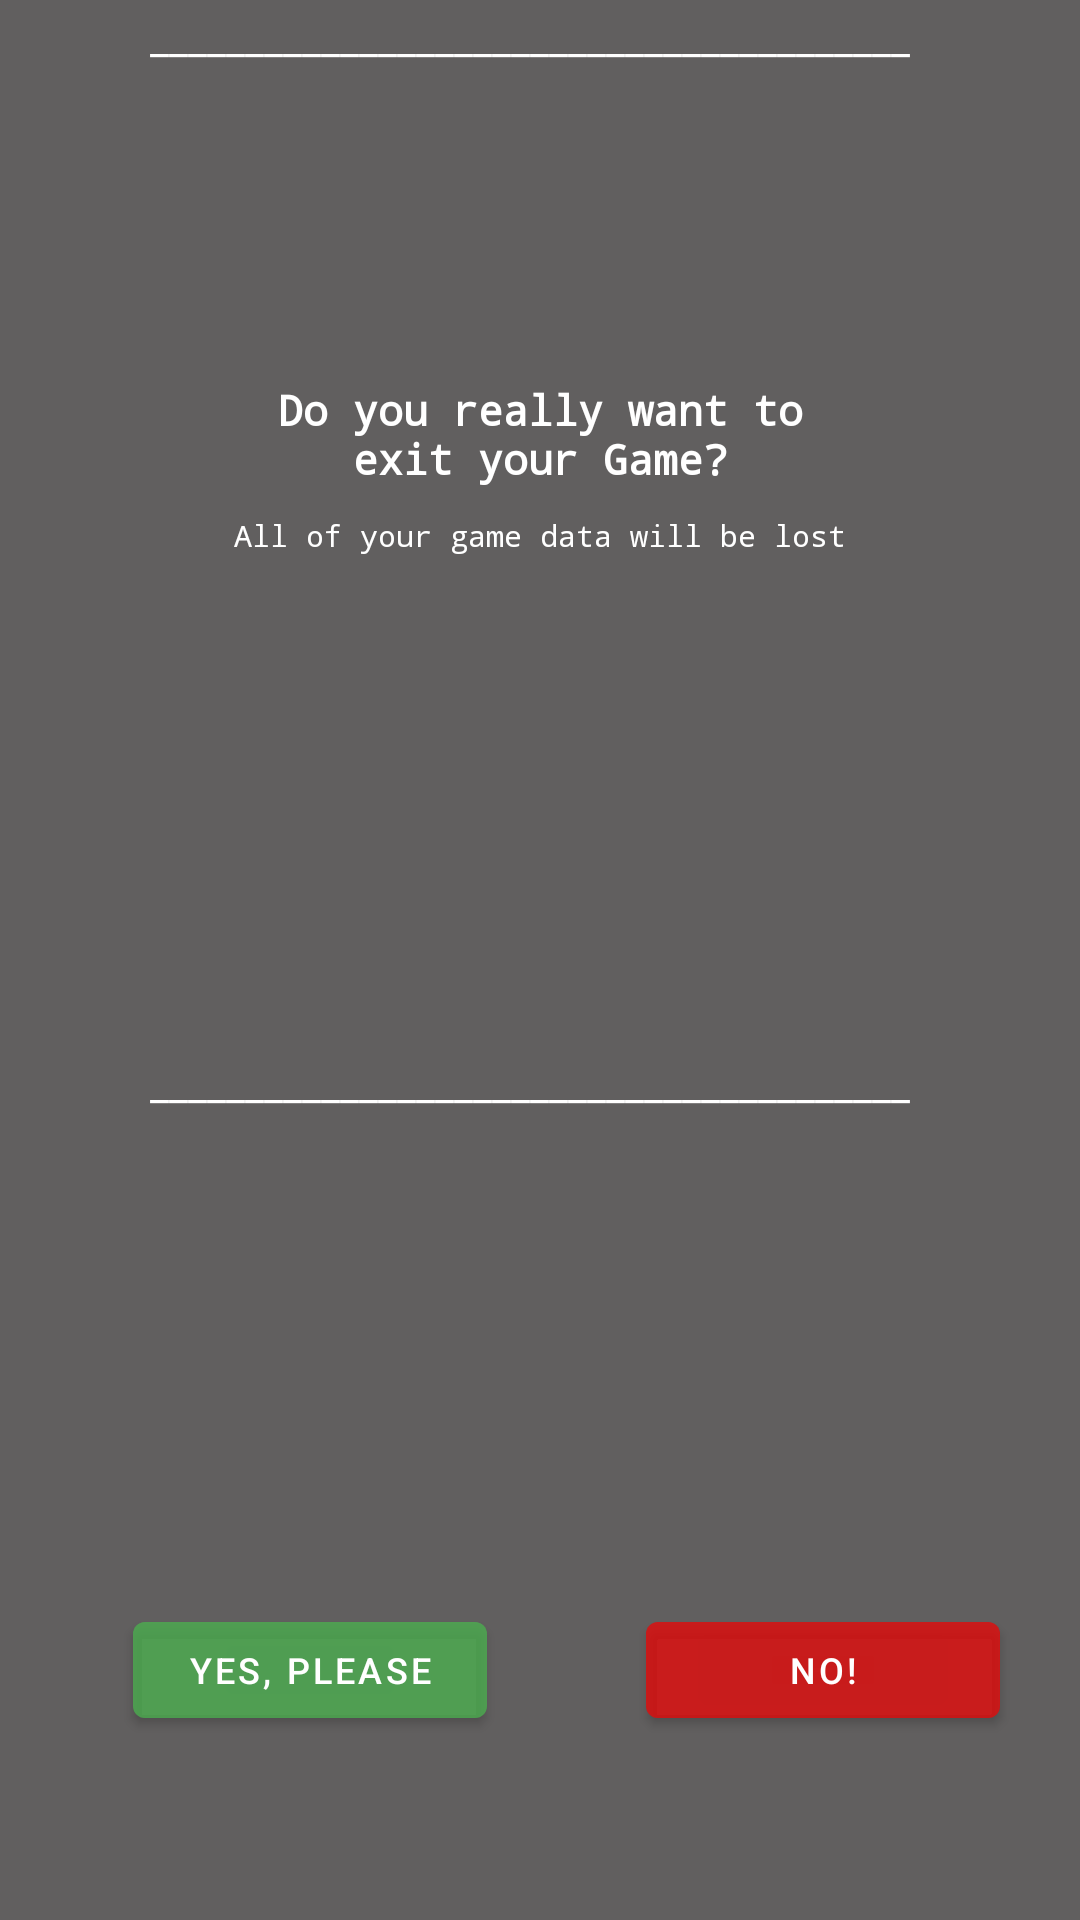

The Android layout XML behind this screen, and the referenced resources:
<!-- AndroidManifest.xml: application theme Theme.InfinityBeerPong -->
<!-- res/layout/popup_layout.xml -->
<?xml version="1.0" encoding="utf-8"?>

<androidx.constraintlayout.widget.ConstraintLayout xmlns:android="http://schemas.android.com/apk/res/android"
    xmlns:app="http://schemas.android.com/apk/res-auto"
    xmlns:tools="http://schemas.android.com/tools"
    android:layout_width="300dp"
    android:layout_height="200dp"
    android:background="#615F5F">

    <TextView
        android:id="@+id/textView7"
        android:layout_width="260dp"
        android:layout_height="23dp"
        android:text="________________________________________"
        android:textColor="#FFFFFF"
        app:layout_constraintBottom_toBottomOf="parent"
        app:layout_constraintEnd_toEndOf="parent"
        app:layout_constraintStart_toStartOf="parent"
        app:layout_constraintTop_toTopOf="parent"
        app:layout_constraintVertical_bias="0.57" />

    <Button
        android:id="@+id/popup_window_btn_yes"
        android:layout_width="118dp"
        android:layout_height="44dp"
        android:backgroundTint="#8B4CAF50"
        android:text="Yes, please"
        android:textColor="#FFFFFF"
        android:textSize="12sp"
        app:layout_constraintBottom_toBottomOf="parent"
        app:layout_constraintEnd_toStartOf="@+id/popup_window_btn_no"
        app:layout_constraintHorizontal_bias="0.454"
        app:layout_constraintStart_toStartOf="parent"
        app:layout_constraintTop_toTopOf="parent"
        app:layout_constraintVertical_bias="0.897" />

    <Button
        android:id="@+id/popup_window_btn_no"
        android:layout_width="118dp"
        android:layout_height="44dp"
        android:backgroundTint="#8CE40B0B"
        android:text="No!"
        android:textColor="#FFFFFF"
        android:textSize="12sp"
        app:layout_constraintBottom_toBottomOf="parent"
        app:layout_constraintEnd_toEndOf="parent"
        app:layout_constraintHorizontal_bias="0.89"
        app:layout_constraintStart_toStartOf="parent"
        app:layout_constraintTop_toTopOf="parent"
        app:layout_constraintVertical_bias="0.897" />

    <androidx.constraintlayout.widget.Guideline
        android:id="@+id/guideline4"
        android:layout_width="wrap_content"
        android:layout_height="wrap_content"
        android:orientation="vertical"
        app:layout_constraintGuide_percent="0.5" />

    <TextView
        android:id="@+id/textView2"
        android:layout_width="186dp"
        android:layout_height="38dp"
        android:fontFamily="monospace"
        android:gravity="center"
        android:text="Do you really want to exit your Game?"
        android:textColor="#FFFFFF"
        android:textSize="14sp"
        android:textStyle="bold"
        app:layout_constraintBottom_toBottomOf="parent"
        app:layout_constraintEnd_toEndOf="parent"
        app:layout_constraintStart_toStartOf="parent"
        app:layout_constraintTop_toTopOf="parent"
        app:layout_constraintVertical_bias="0.209" />

    <TextView
        android:id="@+id/textView4"
        android:layout_width="wrap_content"
        android:layout_height="wrap_content"
        android:layout_marginTop="8dp"
        android:fontFamily="monospace"
        android:text="All of your game data will be lost"
        android:textColor="#FFFFFF"
        android:textSize="10sp"
        app:layout_constraintEnd_toEndOf="@+id/textView2"
        app:layout_constraintStart_toStartOf="@+id/textView2"
        app:layout_constraintTop_toBottomOf="@+id/textView2" />

    <TextView
        android:id="@+id/textView5"
        android:layout_width="260dp"
        android:layout_height="23dp"
        android:text="________________________________________"
        android:textColor="#FFFFFF"
        app:layout_constraintBottom_toBottomOf="parent"
        app:layout_constraintEnd_toEndOf="parent"
        app:layout_constraintStart_toStartOf="parent"
        app:layout_constraintTop_toTopOf="parent"
        app:layout_constraintVertical_bias="0.005" />
</androidx.constraintlayout.widget.ConstraintLayout>
<!-- resources referenced by this layout -->
<resources>
  <style name="Theme.InfinityBeerPong" parent="Theme.MaterialComponents.DayNight.DarkActionBar">
          
          <item name="colorPrimary">@color/purple_500</item>
          <item name="colorPrimaryVariant">@color/purple_700</item>
          <item name="colorOnPrimary">@color/white</item>
          
          <item name="colorSecondary">@color/teal_200</item>
          <item name="colorSecondaryVariant">@color/teal_700</item>
          <item name="colorOnSecondary">@color/black</item>
          
          <item name="android:statusBarColor">?attr/colorPrimaryVariant</item>
          
      </style>
  <!-- not gathered from this repository: default colours our renderer supplied (Android Studio template values) -->
  <color name="purple_500">#FF6200EE</color>
  <color name="purple_700">#FF3700B3</color>
  <color name="teal_200">#FF03DAC5</color>
  <color name="teal_700">#FF018786</color>
  <color name="black">#FF000000</color>
  <color name="white">#FFFFFFFF</color>
</resources>
